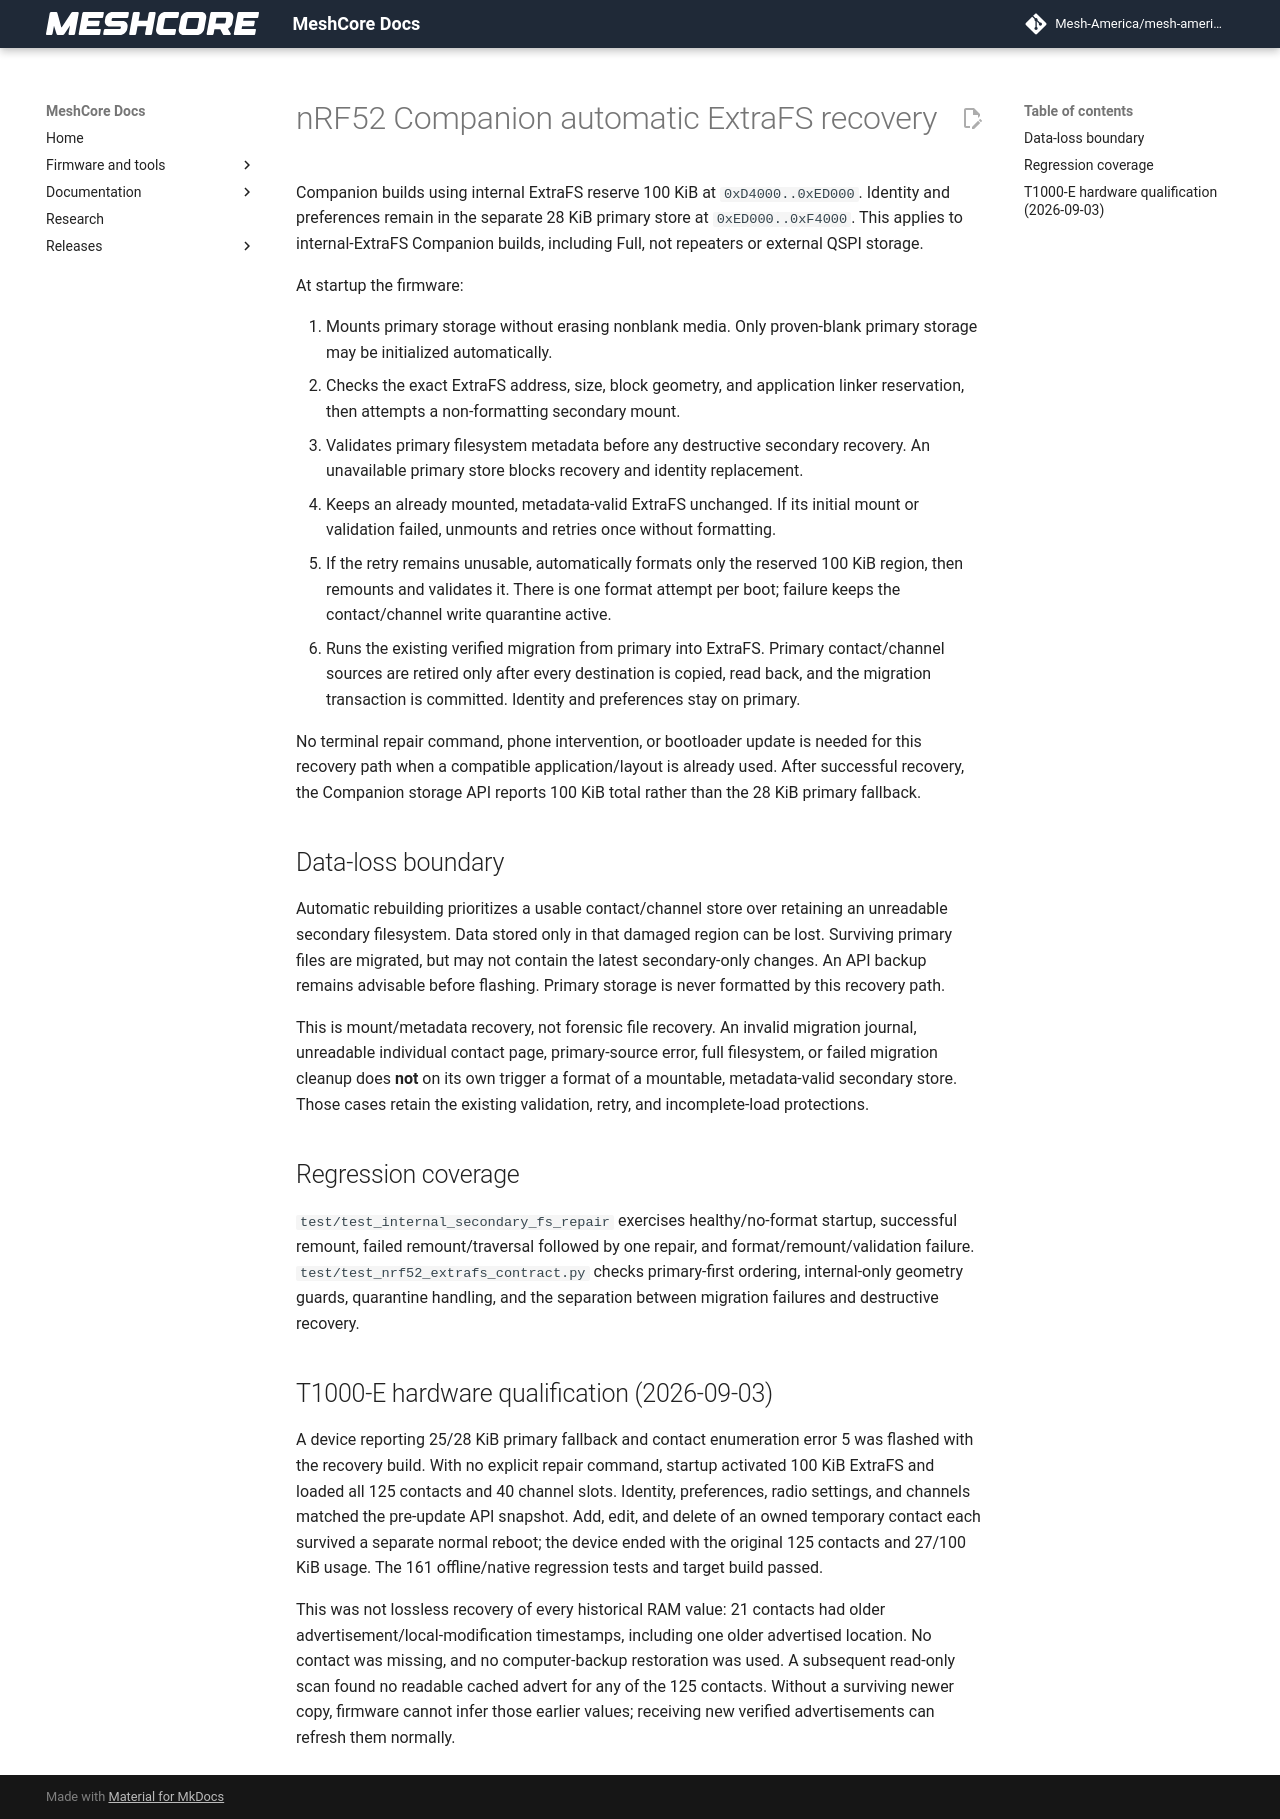

repository: Mesh-America/mesh-america-quake-repeater · page: test-results/nrf52_companion_storage_recovery/index.html · generator: mkdocs

# nRF52 Companion automatic ExtraFS recovery

Companion builds using internal ExtraFS reserve 100 KiB at
`0xD4000..0xED000`. Identity and preferences remain in the separate 28 KiB
primary store at `0xED000..0xF4000`. This applies to internal-ExtraFS Companion
builds, including Full, not repeaters or external QSPI storage.

At startup the firmware:

1. Mounts primary storage without erasing nonblank media. Only proven-blank
   primary storage may be initialized automatically.
2. Checks the exact ExtraFS address, size, block geometry, and application
   linker reservation, then attempts a non-formatting secondary mount.
3. Validates primary filesystem metadata before any destructive secondary
   recovery. An unavailable primary store blocks recovery and identity replacement.
4. Keeps an already mounted, metadata-valid ExtraFS unchanged. If its initial
   mount or validation failed, unmounts and retries once without formatting.
5. If the retry remains unusable, automatically formats only the reserved
   100 KiB region, then remounts and validates it. There is one format attempt
   per boot; failure keeps the contact/channel write quarantine active.
6. Runs the existing verified migration from primary into ExtraFS. Primary
   contact/channel sources are retired only after every destination is copied,
   read back, and the migration transaction is committed. Identity and
   preferences stay on primary.

No terminal repair command, phone intervention, or bootloader update is needed
for this recovery path when a compatible application/layout is already used.
After successful recovery, the Companion storage API reports 100 KiB total
rather than the 28 KiB primary fallback.

## Data-loss boundary

Automatic rebuilding prioritizes a usable contact/channel store over retaining
an unreadable secondary filesystem. Data stored only in that damaged region
can be lost. Surviving primary files are migrated, but may not contain the
latest secondary-only changes. An API backup remains advisable before flashing.
Primary storage is never formatted by this recovery path.

This is mount/metadata recovery, not forensic file recovery. An invalid
migration journal, unreadable individual contact page, primary-source error,
full filesystem, or failed migration cleanup does **not** on its own trigger a
format of a mountable, metadata-valid secondary store. Those cases retain the
existing validation, retry, and incomplete-load protections.

## Regression coverage

`test/test_internal_secondary_fs_repair` exercises healthy/no-format startup,
successful remount, failed remount/traversal followed by one repair, and
format/remount/validation failure. `test/test_nrf52_extrafs_contract.py` checks
primary-first ordering, internal-only geometry guards, quarantine handling,
and the separation between migration failures and destructive recovery.

## T1000-E hardware qualification (2026-09-03)

A device reporting 25/28 KiB primary fallback and contact enumeration error 5
was flashed with the recovery build. With no explicit repair command, startup
activated 100 KiB ExtraFS and loaded all 125 contacts and 40 channel slots.
Identity, preferences, radio settings, and channels matched the pre-update API
snapshot. Add, edit, and delete of an owned temporary contact each survived a
separate normal reboot; the device ended with the original 125 contacts and
27/100 KiB usage. The 161 offline/native regression tests and target build passed.

This was not lossless recovery of every historical RAM value: 21 contacts had
older advertisement/local-modification timestamps, including one older advertised
location. No contact was missing, and no computer-backup restoration was used.
A subsequent read-only scan found no readable cached advert for any of the 125
contacts. Without a surviving newer copy, firmware cannot infer those earlier
values; receiving new verified advertisements can refresh them normally.
